18-way image classification set "lego_fotos" from GitHub (psio3123/LegoPredict); label vocabulary: 1x15 blue brick, 1x4 long black brick, 1x4 long red brick, 1x9 red brick, 3x5 long black brick, 3x5 long gray brick, 3x5 long green brick, 3x5 long orange brick, 3x5 long red brick, AA battery black, AA battery blue, AA Sanyo battery, gray belt, 20-tooth beige gear, 3-unit blue pin, black pin, black connector, gray junction.

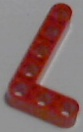
Label: 3x5 long red brick

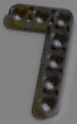
Label: 3x5 long gray brick

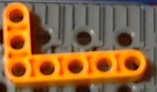
Label: 3x5 long orange brick

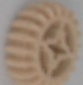
Label: 20-tooth beige gear

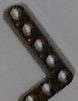
Label: 3x5 long black brick

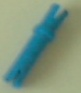
Label: 3-unit blue pin
